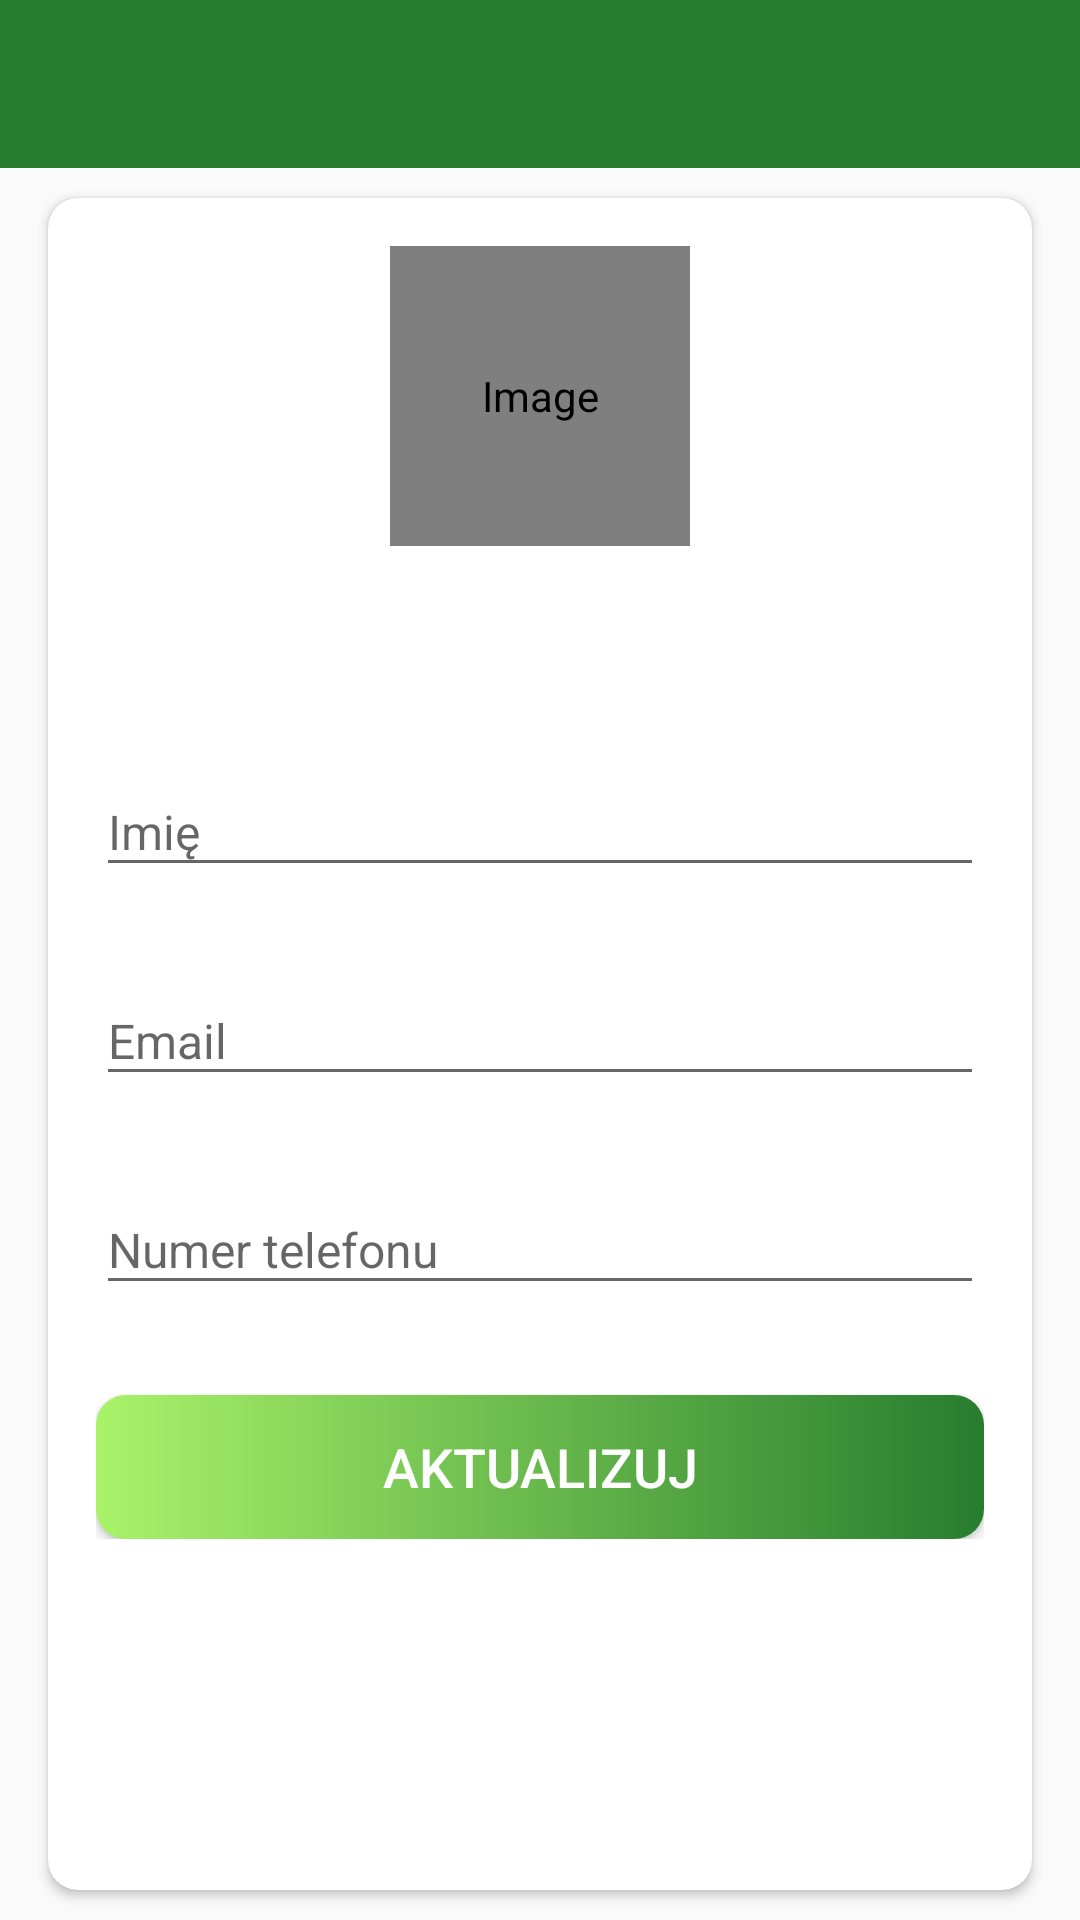

This screen was rendered from an Android layout file. Write that file and the resources it references.
<!-- AndroidManifest.xml: activity theme Theme.AppCompat.Light.NoActionBar -->
<!-- res/layout/activity_my_profile.xml -->
<?xml version="1.0" encoding="utf-8"?>
<LinearLayout xmlns:android="http://schemas.android.com/apk/res/android"
    xmlns:app="http://schemas.android.com/apk/res-auto"
    xmlns:tools="http://schemas.android.com/tools"
    android:layout_width="match_parent"
    android:layout_height="match_parent"
    android:orientation="vertical"
    tools:context=".activities.MyProfileActivity">

    <com.google.android.material.appbar.AppBarLayout
        android:layout_width="match_parent"
        android:layout_height="wrap_content"
        android:theme="@style/AppTheme.AppBarOverlay">

        <androidx.appcompat.widget.Toolbar
            android:id="@+id/toolbar_my_profile_activity"
            android:layout_width="match_parent"
            android:layout_height="?attr/actionBarSize"
            android:background="@color/introAppNameColor"
            app:popupTheme="@style/AppTheme.PopupOverlay" />
    </com.google.android.material.appbar.AppBarLayout>

    <LinearLayout
        android:layout_width="match_parent"
        android:layout_height="match_parent"
        android:background="@drawable/intro_wallpapper">

        <androidx.cardview.widget.CardView
            android:layout_width="match_parent"
            android:layout_height="match_parent"
            android:layout_marginStart="@dimen/my_profile_screen_content_marginStartEnd"
            android:layout_marginTop="@dimen/my_profile_screen_content_marginTopBottom"
            android:layout_marginEnd="@dimen/my_profile_screen_content_marginStartEnd"
            android:layout_marginBottom="@dimen/my_profile_screen_content_marginTopBottom"
            android:elevation="@dimen/card_view_elevation"
            app:cardCornerRadius="@dimen/card_view_corner_radius">

            <LinearLayout
                android:layout_width="match_parent"
                android:layout_height="wrap_content"
                android:gravity="center_horizontal"
                android:orientation="vertical"
                android:padding="@dimen/my_profile_screen_content_padding">

                <de.hdodenhof.circleimageview.CircleImageView
                    android:id="@+id/iv_profile_user_image"
                    android:layout_width="@dimen/my_profile_user_image_size"
                    android:layout_height="@dimen/my_profile_user_image_size"
                    android:contentDescription="@string/image_contentDescription"
                    android:src="@drawable/ic_user_place_holder" />

                <TextView
                    android:id="@+id/tv_user_type"
                    android:layout_width="wrap_content"
                    android:layout_height="wrap_content"
                    android:layout_marginTop="@dimen/my_profile_type_til_marginTop"
                    tools:text="User type" />

                <com.google.android.material.textfield.TextInputLayout
                    android:layout_width="match_parent"
                    android:layout_height="wrap_content"
                    android:layout_marginTop="@dimen/my_profile_name_til_marginTop">

                    <androidx.appcompat.widget.AppCompatEditText
                        android:id="@+id/et_name"
                        android:layout_width="match_parent"
                        android:layout_height="wrap_content"
                        android:hint="@string/name"
                        android:textSize="@dimen/et_text_size" />

                </com.google.android.material.textfield.TextInputLayout>

                <com.google.android.material.textfield.TextInputLayout
                    android:layout_width="match_parent"
                    android:layout_height="wrap_content"
                    android:layout_marginTop="@dimen/my_profile_et_email_marginTop">

                    <androidx.appcompat.widget.AppCompatEditText
                        android:id="@+id/et_email"
                        android:layout_width="match_parent"
                        android:layout_height="wrap_content"
                        android:focusable="false"
                        android:focusableInTouchMode="false"
                        android:hint="@string/email"
                        android:inputType="textEmailAddress"
                        android:textSize="@dimen/et_text_size" />

                </com.google.android.material.textfield.TextInputLayout>

                <com.google.android.material.textfield.TextInputLayout
                    android:layout_width="match_parent"
                    android:layout_height="wrap_content"
                    android:layout_marginTop="@dimen/my_profile_et_mobile_marginTop">

                    <androidx.appcompat.widget.AppCompatEditText
                        android:id="@+id/et_mobile"
                        android:layout_width="match_parent"
                        android:layout_height="wrap_content"
                        android:hint="@string/mobile"
                        android:inputType="phone"
                        android:textSize="@dimen/et_text_size" />

                </com.google.android.material.textfield.TextInputLayout>

                <Button
                    android:id="@+id/btn_update"
                    android:layout_width="match_parent"
                    android:layout_height="wrap_content"
                    android:layout_gravity="center"
                    android:layout_marginTop="@dimen/my_profile_btn_update_marginTop"
                    android:background="@drawable/shape_button_rounded"
                    android:foreground="?attr/selectableItemBackground"
                    android:gravity="center"
                    android:paddingTop="@dimen/btn_paddingTopBottom"
                    android:paddingBottom="@dimen/btn_paddingTopBottom"
                    android:text="@string/update"
                    android:textColor="@android:color/white"
                    android:textSize="@dimen/btn_text_size" />
            </LinearLayout>
        </androidx.cardview.widget.CardView>
    </LinearLayout>
</LinearLayout>
<!-- resources referenced by this layout -->
<resources>
  <color name="introAppNameColor">#277d2e</color>
  <dimen name="btn_paddingTopBottom">8dp</dimen>
  <dimen name="btn_text_size">18sp</dimen>
  <dimen name="card_view_corner_radius">10dp</dimen>
  <dimen name="card_view_elevation">10dp</dimen>
  <dimen name="et_text_size">16sp</dimen>
  <dimen name="my_profile_btn_update_marginTop">30dp</dimen>
  <dimen name="my_profile_et_email_marginTop">20dp</dimen>
  <dimen name="my_profile_et_mobile_marginTop">20dp</dimen>
  <dimen name="my_profile_name_til_marginTop">25dp</dimen>
  <dimen name="my_profile_screen_content_marginStartEnd">16dp</dimen>
  <dimen name="my_profile_screen_content_marginTopBottom">10dp</dimen>
  <dimen name="my_profile_screen_content_padding">16dp</dimen>
  <dimen name="my_profile_type_til_marginTop">20dp</dimen>
  <dimen name="my_profile_user_image_size">100dp</dimen>
  <!-- drawable shape_button_rounded (drawable) -->
  <?xml version="1.0" encoding="utf-8"?>
  <shape xmlns:android="http://schemas.android.com/apk/res/android"
      android:shape="rectangle">
  
      <gradient
          android:angle="360"
          android:startColor="@color/Inchworm"
          android:endColor="@color/introAppNameColor"
          android:type="linear">
  
      </gradient>
      <corners
          android:radius="10dp"
          >
  
      </corners>
  
  
  </shape>
  <string name="email">Email</string>
  <string name="image_contentDescription">Image</string>
  <string name="mobile">Numer telefonu</string>
  <string name="name">Imię</string>
  <string name="update">Aktualizuj</string>
  <style name="AppTheme.AppBarOverlay" parent="ThemeOverlay.AppCompat.Dark.ActionBar" />
  <style name="AppTheme.PopupOverlay" parent="ThemeOverlay.AppCompat.Light" />
  <color name="Inchworm">#A9F36A</color>
</resources>
